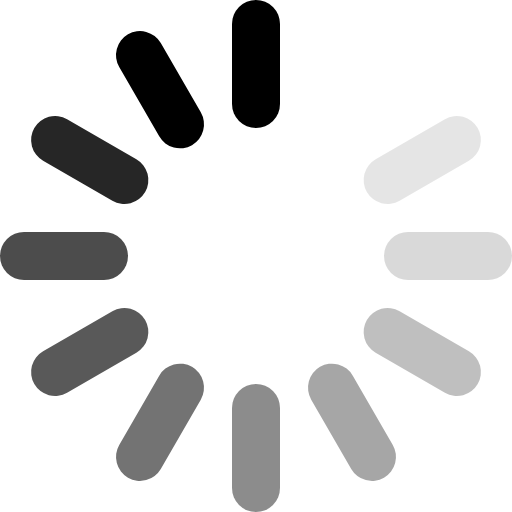
t = 0.00 s
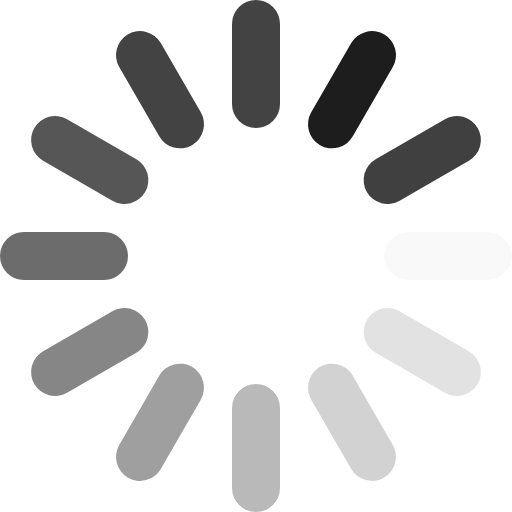
t = 0.14 s
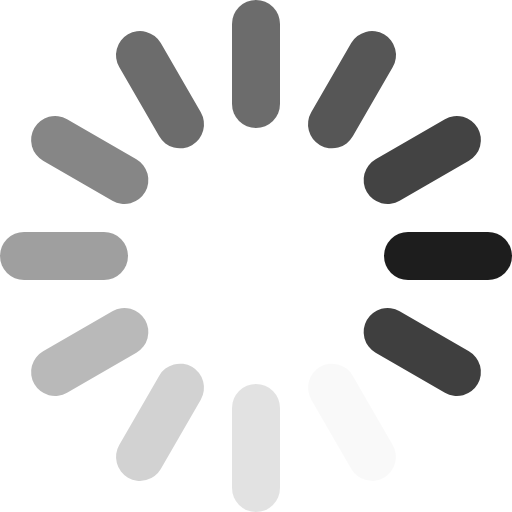
t = 0.29 s
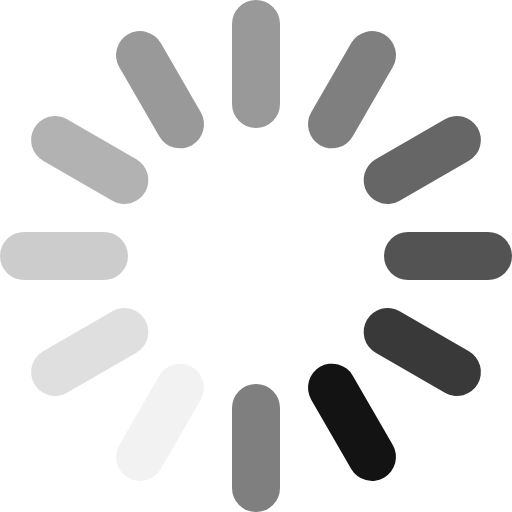
t = 0.43 s
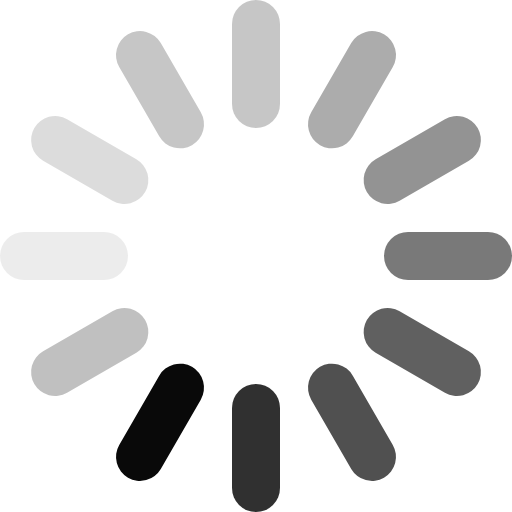
t = 0.56 s
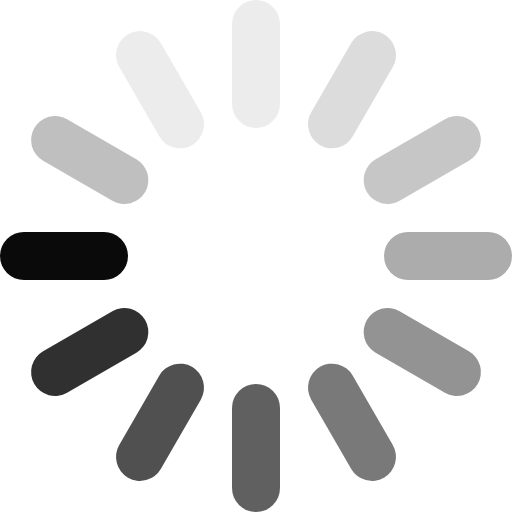
t = 0.72 s

The animated SVG that drew these frames (rendered in a browser with its animation timeline set to each time). Animation: 12 SMIL elements (animate=12); one cycle of 0.85 s, repeats indefinitely.

<svg viewBox="0 0 32 32">
    <g fillOpacity="0.7">
        <rect fill="currentColor" x="14.5" width="3" height="8" rx="1.5">
            <animate attributeName="fill-opacity" dur="850ms" values="1;.85;.7;.65;.55;.45;.35;.25;.15;.1;0;1" repeatCount="indefinite"></animate>
        </rect>
        <rect fill="currentColor" transform="rotate(30 22 5.608)" x="20.5" y="1.608" width="3" height="8" rx="1.5">
            <animate attributeName="fill-opacity" dur="850ms" values="0;1;.85;.7;.65;.55;.45;.35;.25;.15;.1;0" repeatCount="indefinite"></animate>
        </rect>
        <rect fill="currentColor" transform="rotate(60 26.392 10)" x="24.892" y="6" width="3" height="8" rx="1.5">
            <animate attributeName="fill-opacity" dur="850ms" values=".1;0;1;.85;.7;.65;.55;.45;.35;.25;.15;.1" repeatCount="indefinite"></animate>
        </rect>
        <rect fill="currentColor" transform="rotate(90 28 16)" x="26.5" y="12" width="3" height="8" rx="1.5">
            <animate attributeName="fill-opacity" dur="850ms" values=".15;.1;0;1;.85;.7;.65;.55;.45;.35;.25;.15" repeatCount="indefinite"></animate>
        </rect>
        <rect fill="currentColor" transform="rotate(120 26.392 22)" x="24.892" y="18" width="3" height="8" rx="1.5">
            <animate attributeName="fill-opacity" dur="850ms" values=".25;.15;.1;0;1;.85;.7;.65;.55;.45;.35;.25" repeatCount="indefinite"></animate>
        </rect>
        <rect fill="currentColor" transform="rotate(150 22 26.392)" x="20.5" y="22.392" width="3" height="8" rx="1.5">
            <animate attributeName="fill-opacity" dur="850ms" values=".35;.25;.15;.1;0;1;.85;.7;.65;.55;.45;.35" repeatCount="indefinite"></animate>
        </rect>
        <rect fill="currentColor" x="14.5" y="24" width="3" height="8" rx="1.5">
            <animate attributeName="fill-opacity" dur="850ms" values=".45;.35;.25;.15;.1;0;1;.85;.7;.65;.55;.45" repeatCount="indefinite"></animate>
        </rect>
        <rect fill="currentColor" transform="rotate(30 10 26.392)" x="8.5" y="22.392" width="3" height="8" rx="1.5">
            <animate attributeName="fill-opacity" dur="850ms" values=".55;.45;.35;.25;.15;.1;0;1;.85;.7;.65;.55" repeatCount="indefinite"></animate>
        </rect>
        <rect fill="currentColor" transform="rotate(60 5.608 22)" x="4.108" y="18" width="3" height="8" rx="1.5">
            <animate attributeName="fill-opacity" dur="850ms" values=".65;.55;.45;.35;.25;.15;.1;0;1;.85;.7;.65" repeatCount="indefinite"></animate>
        </rect>
        <rect fill="currentColor" transform="rotate(90 4 16)" x="2.5" y="12" width="3" height="8" rx="1.5">
            <animate attributeName="fill-opacity" dur="850ms" values=".7;.65;.55;.45;.35;.25;.15;.1;0;1;.85;.7" repeatCount="indefinite"></animate>
        </rect>
        <rect fill="currentColor" transform="rotate(120 5.608 10)" x="4.108" y="6" width="3" height="8" rx="1.5">
            <animate attributeName="fill-opacity" dur="850ms" values=".85;.7;.65;.55;.45;.35;.25;.15;.1;0;1;.85" repeatCount="indefinite"></animate>
        </rect>
        <rect fill="currentColor" transform="rotate(150 10 5.608)" x="8.5" y="1.608" width="3" height="8" rx="1.5">
            <animate attributeName="fill-opacity" dur="850ms" values="1;.85;.7;.65;.55;.45;.35;.25;.15;.1;0;1" repeatCount="indefinite"></animate>
        </rect>
    </g>
</svg>
